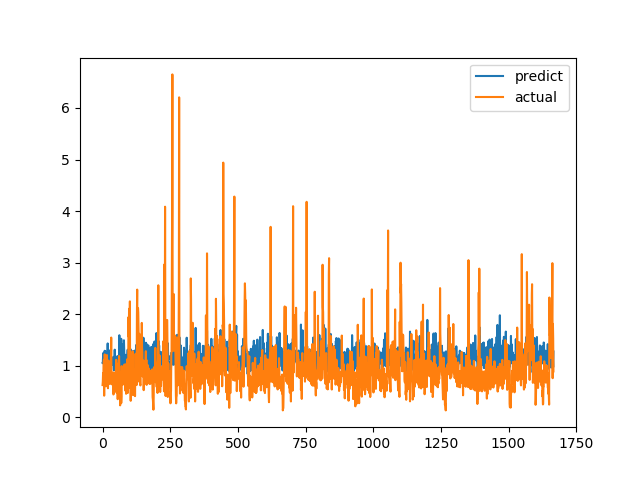

Values plotted in this chart, from the file beside it:
predict, actual
1.053, 0.6238
1.059, 0.6915
1.18, 0.8558
1.248, 0.7094
1.148, 1.015
1.084, 1.116
1.086, 0.4183
1.25, 1.002
1.289, 1.219
1.161, 1.143
1.256, 0.6528
0.952, 0.6747
1.274, 0.601
1.166, 0.6695
1.005, 0.6538
1.098, 0.7814
1.199, 1.206
1.004, 0.8469
0.9133, 0.8286
1.432, 0.6482
0.8991, 0.5624
0.96, 0.7183
1.285, 1.1
0.9891, 0.9542
1.263, 0.729
1.178, 0.6694
1.002, 0.8631
1.162, 0.6465
1.3, 0.8223
1.001, 0.9236
1.266, 0.8301
1.117, 1.067
1.069, 1.546
1.141, 0.6827
1.116, 0.6386
1.083, 0.6464
1.015, 0.6881
1.074, 0.7274
1.129, 0.65
1.054, 0.8694
1.172, 0.4409
0.9616, 0.4519
0.9093, 0.7575
1.052, 0.4952
1.139, 0.6851
1.311, 0.7244
1.187, 0.8654
1.061, 0.74
1.167, 0.8071
0.9352, 0.8204
1.052, 1.114
1.041, 1.109
1.033, 0.4751
1.09, 1.039
1.034, 0.9458
1.187, 0.7878
0.9889, 0.3505
1.006, 0.9368
0.9146, 0.9868
0.9707, 0.647
... 1,607 more rows
